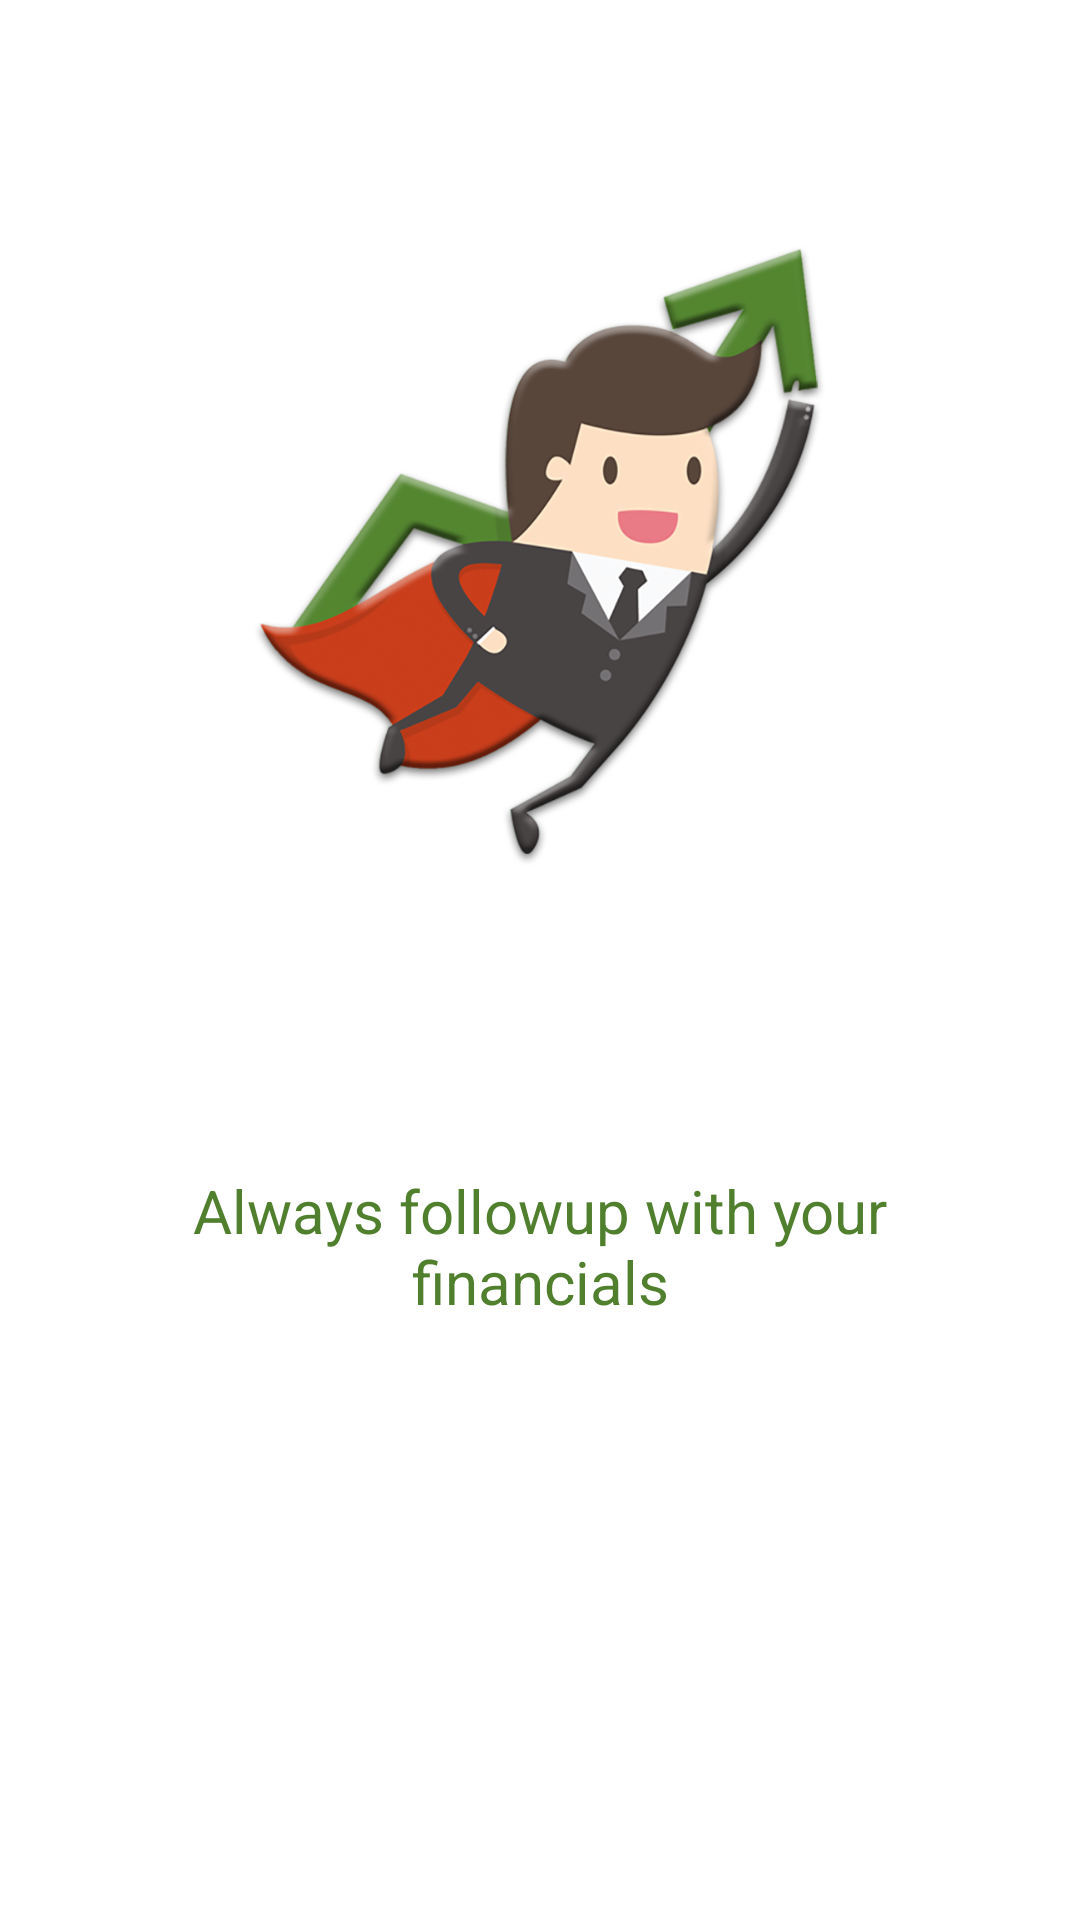

Android layout source for this screen:
<!-- AndroidManifest.xml: fallback theme Theme.MaterialComponents.DayNight.NoActionBar -->
<!-- res/layout/intro_fragment_layout_2.xml -->
<?xml version="1.0" encoding="utf-8"?>
<FrameLayout xmlns:android="http://schemas.android.com/apk/res/android"
    android:id="@+id/intro_background"
    android:layout_width="match_parent"
    android:layout_height="match_parent"

    >

    <FrameLayout
        android:id="@+id/skip_frame"
        android:layout_width="match_parent"
        android:layout_height="match_parent">

        <ImageView
            android:id="@+id/description"
            android:layout_width="191dp"
            android:layout_height="250dp"
            android:layout_marginTop="60dp"
            android:layout_gravity="center_horizontal"
            android:src="@drawable/finance_image"
            android:textStyle="bold" />

        <TextView
            android:id="@+id/title2"
            android:layout_width="wrap_content"
            android:layout_height="wrap_content"
            android:text="FINANCE"
            android:layout_gravity="center_horizontal"
            android:layout_marginTop="330dp"
            android:textSize="35.4sp"
            android:textColor="#fff"

            />

        <TextView
            android:textSize="20sp"
            android:id="@+id/desc_text"
            android:textColor="#507f2e"
            android:layout_width="match_parent"
            android:layout_height="wrap_content"
            android:layout_gravity="center_horizontal"
            android:text="Always followup with your financials"
            android:layout_marginTop="370dp"
            android:padding="20dp"
            android:gravity="center"
            />
    </FrameLayout>

</FrameLayout>
<!-- resources referenced by this layout -->
<resources>
  <!-- drawable finance_image: png bitmap (drawable-hdpi, 83171 bytes) -->
</resources>
